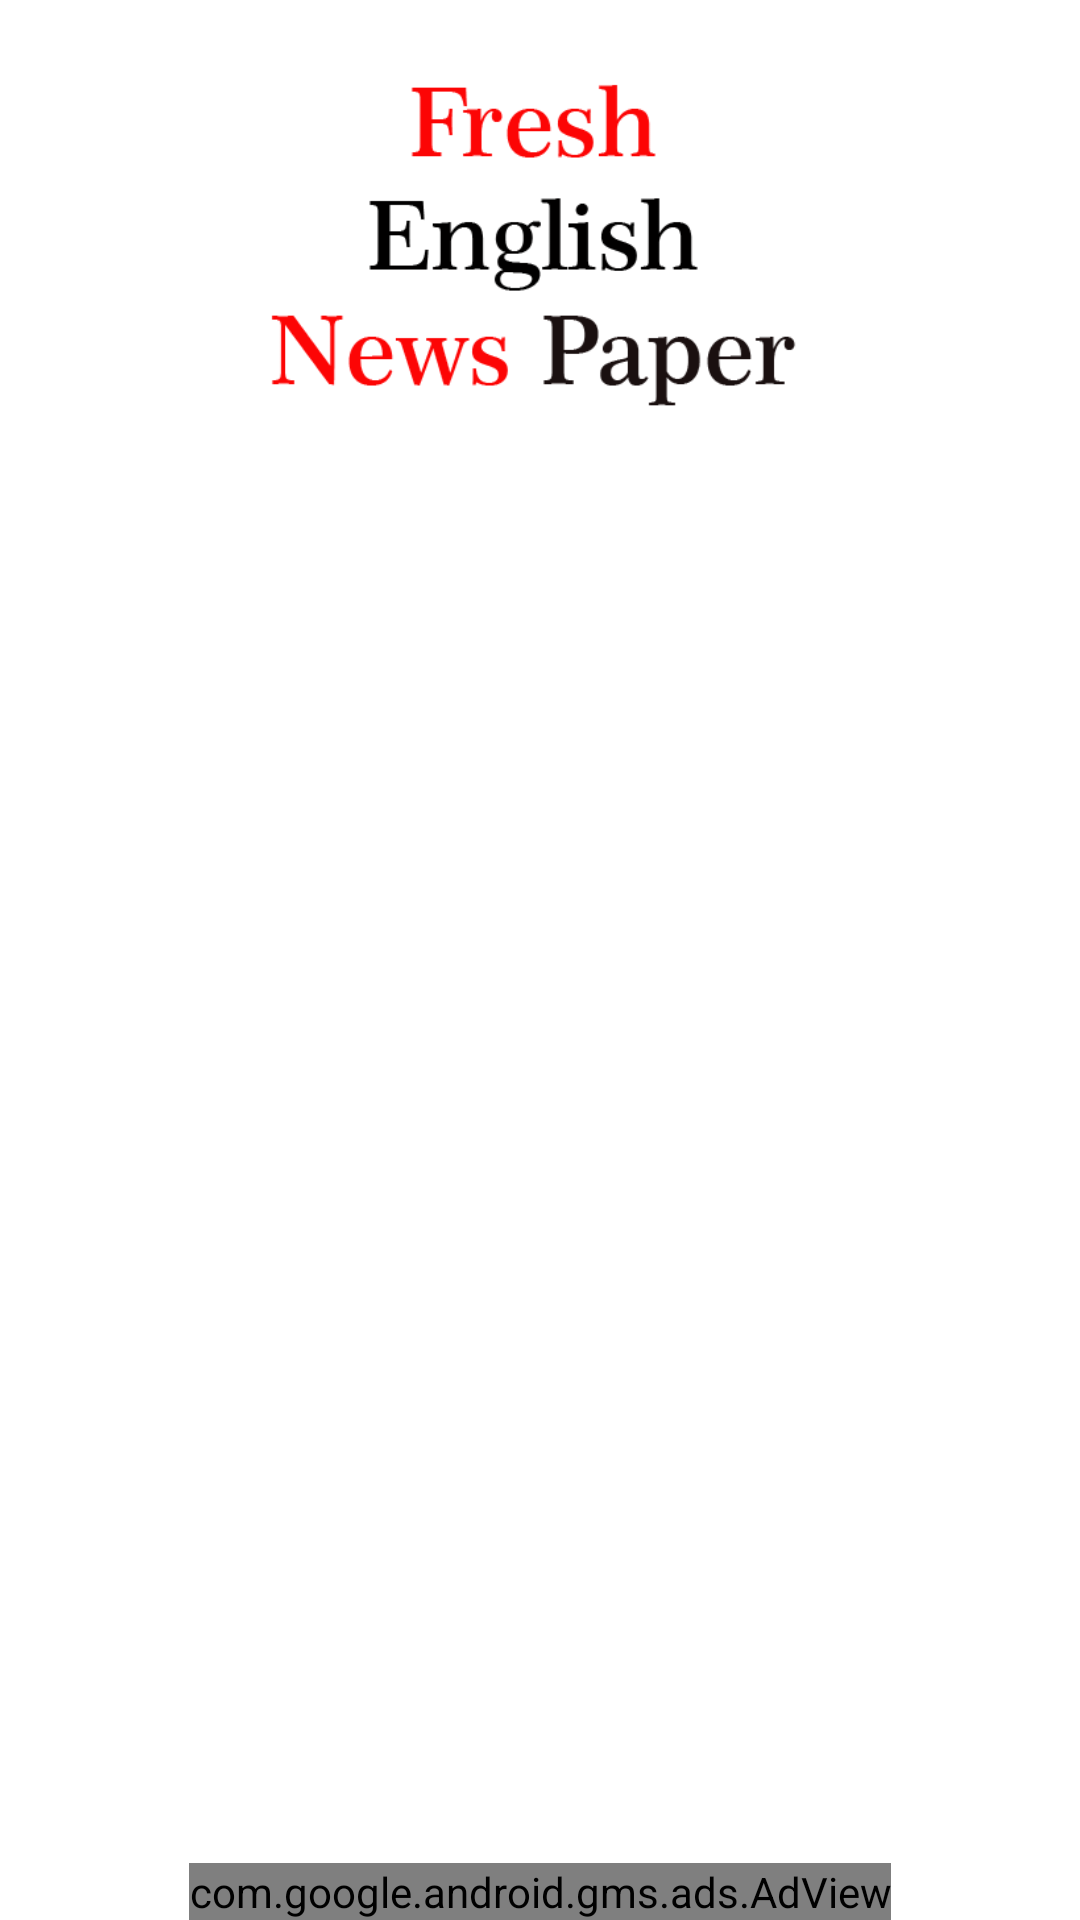

Write the Android layout XML for this screen, with the resource values it uses.
<!-- AndroidManifest.xml: application theme Theme.All_epaper -->
<!-- res/layout/activity_all__english__news.xml -->
<?xml version="1.0" encoding="utf-8"?>
<RelativeLayout xmlns:android="http://schemas.android.com/apk/res/android"
    xmlns:app="http://schemas.android.com/apk/res-auto"
    xmlns:tools="http://schemas.android.com/tools"
    android:layout_width="match_parent"
    android:layout_height="match_parent"
    tools:context=".All_English_News">

    <ImageView
        android:id="@+id/a1"
        android:layout_width="275dp"
        android:layout_marginTop="20sp"
        android:layout_height="123dp"
        android:layout_centerHorizontal="true"
        android:src="@drawable/eng"/>

    <GridView
        android:id="@+id/gvmain"
        android:layout_width="match_parent"
        android:layout_height="match_parent"
        android:layout_above="@+id/adView"
        android:layout_below="@+id/a1"
        android:layout_gravity="center"
        android:layout_marginBottom="5dp"
        android:gravity="center"
        android:numColumns="2"
        android:stretchMode="columnWidth" />
    <com.google.android.gms.ads.AdView xmlns:ads="http://schemas.android.com/apk/res-auto"
        android:id="@+id/adView"
        android:layout_width="wrap_content"
        android:layout_height="wrap_content"
        android:layout_alignParentBottom="true"
        android:layout_centerHorizontal="true"
        ads:adSize="BANNER"
        ads:adUnitId="ca-app-pub-8391096929304342/6787166718" />
</RelativeLayout>
<!-- resources referenced by this layout -->
<resources>
  <!-- drawable eng: png bitmap (drawable-v24, 19408 bytes) -->
  <style name="Theme.All_epaper" parent="Theme.MaterialComponents.Light.DarkActionBar">
          
          <item name="colorPrimary">#626262</item>
          <item name="colorPrimaryVariant">#000000</item>
          <item name="colorOnPrimary">@color/white</item>
          
          <item name="colorSecondary">@color/teal_200</item>
          <item name="colorSecondaryVariant">@color/teal_700</item>
          <item name="colorOnSecondary">@color/white</item>
          
          <item name="android:statusBarColor" tools:targetApi="l">?attr/colorPrimaryVariant</item>
          
      </style>
  <color name="white">#FFFFFFFF</color>
  <color name="teal_200">#FF03DAC5</color>
  <color name="teal_700">#FF018786</color>
</resources>
